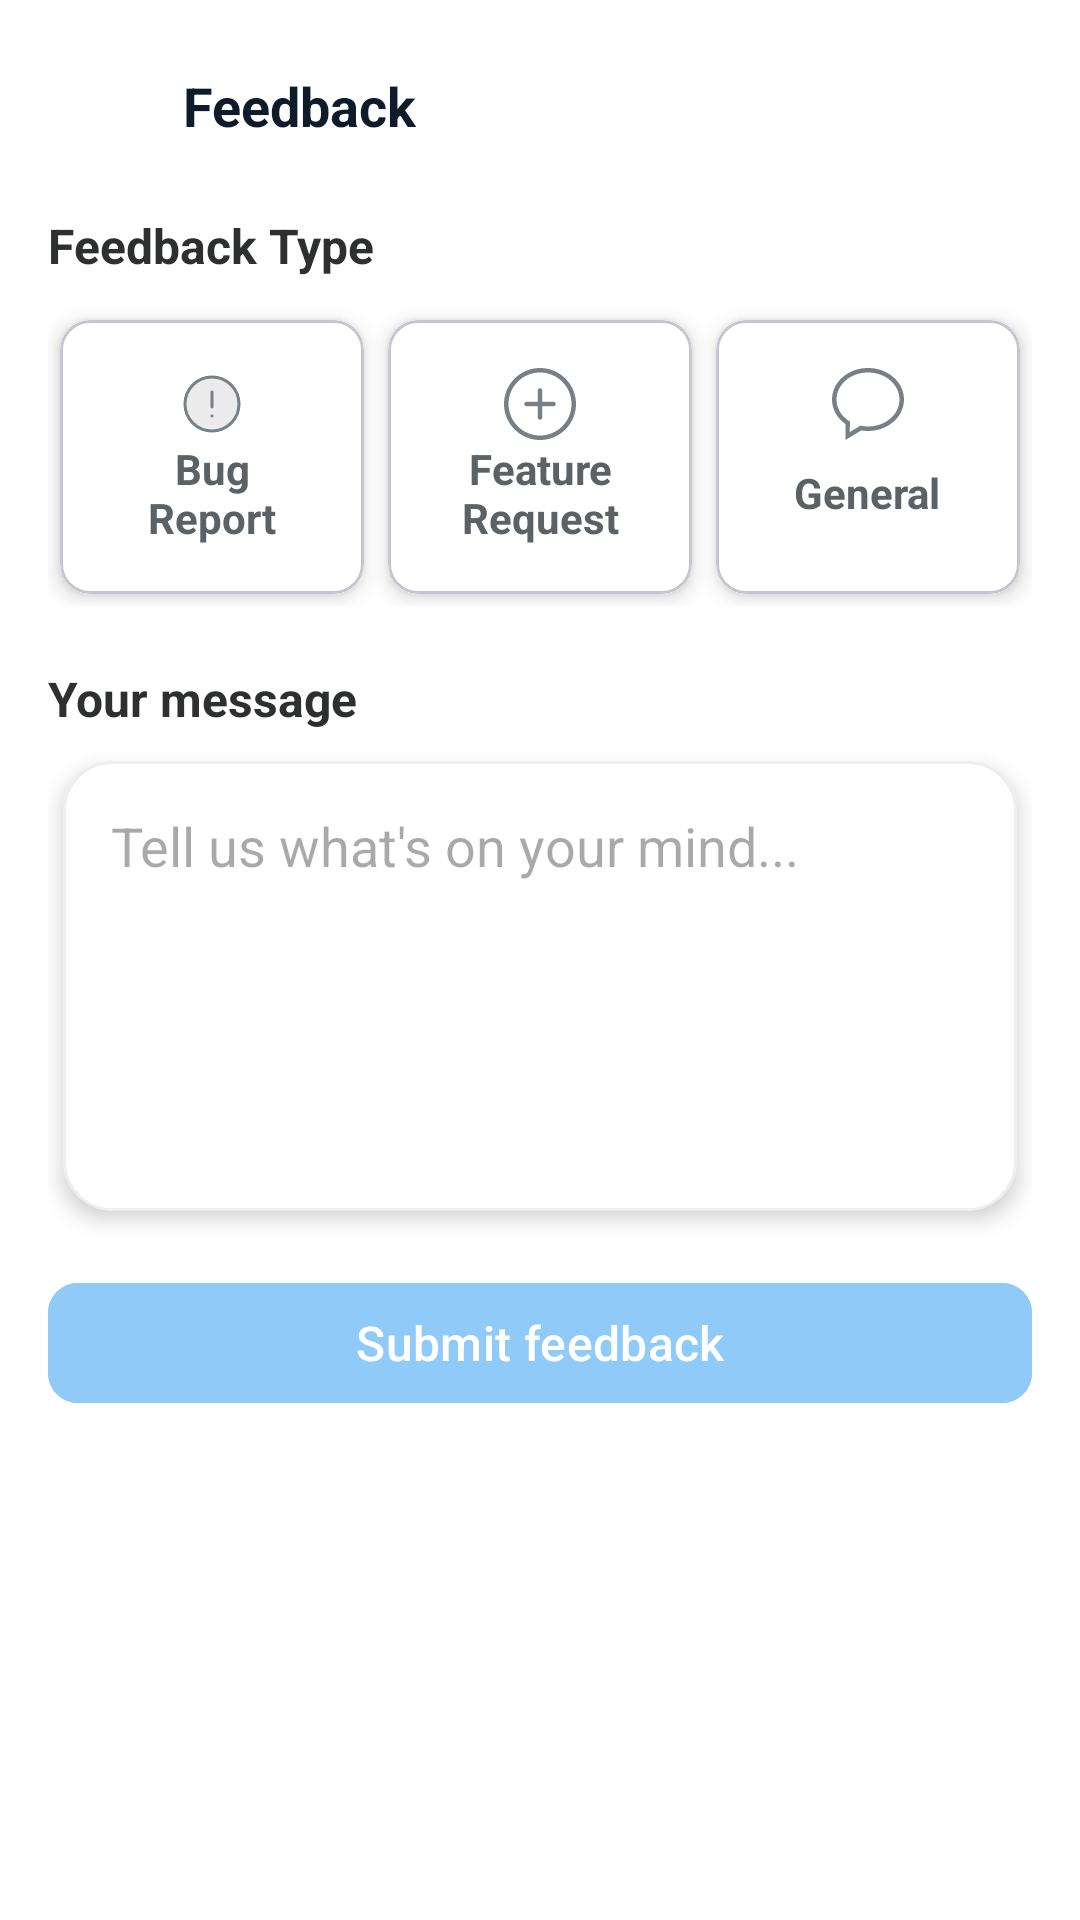

The Android layout XML behind this screen, and the referenced resources:
<!-- AndroidManifest.xml: application theme Theme.SkillShareHub -->
<!-- res/layout/fragment_feedback.xml -->
<?xml version="1.0" encoding="utf-8"?>
<RelativeLayout xmlns:android="http://schemas.android.com/apk/res/android"
    xmlns:tools="http://schemas.android.com/tools"
    android:layout_width="match_parent"
    android:layout_height="match_parent"
    xmlns:app="http://schemas.android.com/apk/res-auto"
    tools:context=".FunctionalFragment.FeedbackFragment"
    android:background="@color/white">
    <androidx.core.widget.NestedScrollView
        android:layout_width="match_parent"
        android:layout_height="match_parent"
        android:fitsSystemWindows="true"
        android:layout_margin="16dp">
        <LinearLayout
            android:layout_width="match_parent"
            android:layout_height="match_parent"
            android:orientation="vertical">
            <LinearLayout
                android:layout_width="match_parent"
                android:layout_height="wrap_content"
                android:orientation="horizontal"
                android:layout_marginRight="7dp">
                <ImageView
                    android:layout_width="40dp"
                    android:layout_height="40dp"
                    android:src="@drawable/ic_back"/>
                <TextView
                    android:layout_width="wrap_content"
                    android:layout_height="wrap_content"
                    android:text="Feedback"
                    android:textColor="#0D1B2A"
                    android:textStyle="bold"
                    android:textSize="18sp"
                    android:layout_weight="7"
                    android:layout_marginTop="7dp"
                    android:layout_marginLeft="5dp"/>
            </LinearLayout>
            <TextView
                android:layout_width="wrap_content"
                android:layout_height="wrap_content"
                android:text="Feedback Type"
                android:textSize="16sp"
                android:textColor="#2E2F2F"
                android:textStyle="bold"
                android:layout_marginTop="15dp"/>
            <LinearLayout
                android:layout_width="match_parent"
                android:layout_height="wrap_content"
                android:orientation="horizontal"
                android:layout_marginTop="10dp">

                <com.google.android.material.card.MaterialCardView
                    android:layout_width="0dp"
                    android:layout_height="wrap_content"
                    android:layout_weight="1"
                    android:layout_margin="4dp"
                    app:cardCornerRadius="10dp"
                    app:cardElevation="4dp">
                    <LinearLayout
                        android:id="@+id/cardBug"
                        android:layout_width="match_parent"
                        android:layout_height="match_parent"
                        android:gravity="center"
                        android:orientation="vertical"
                        android:padding="16dp"
                        android:background="@color/white">

                        <ImageView
                            android:id="@+id/iconBug"
                            android:layout_width="24dp"
                            android:layout_height="24dp"
                            android:src="@drawable/ic_bug"/>

                        <TextView
                            android:id="@+id/textBug"
                            android:layout_width="wrap_content"
                            android:layout_height="wrap_content"
                            android:gravity="center"
                            android:text="Bug Report"
                            android:textAlignment="center"
                            android:maxLines="2"
                            android:minLines="2"
                            android:ellipsize="end"
                            android:textStyle="bold"
                            android:textColor="#5C6166"/>

                    </LinearLayout>

                </com.google.android.material.card.MaterialCardView>
                <com.google.android.material.card.MaterialCardView
                    android:layout_width="0dp"
                    android:layout_height="wrap_content"
                    android:layout_weight="1"
                    android:layout_margin="4dp"
                    app:cardCornerRadius="10dp"
                    app:cardElevation="4dp">

                    <LinearLayout
                        android:id="@+id/cardFeature"
                        android:layout_width="match_parent"
                        android:layout_height="match_parent"
                        android:gravity="center"
                        android:orientation="vertical"
                        android:padding="16dp"
                        android:background="@color/white">

                        <ImageView
                            android:id="@+id/iconFeature"
                            android:layout_width="24dp"
                            android:layout_height="24dp"
                            android:src="@drawable/ic_plus_feedback"/>

                        <TextView
                            android:id="@+id/textFeature"
                            android:layout_width="wrap_content"
                            android:layout_height="wrap_content"
                            android:gravity="center"
                            android:text="Feature Request"
                            android:textStyle="bold"
                            android:textAlignment="center"
                            android:textColor="#5C6166"/>

                    </LinearLayout>

                </com.google.android.material.card.MaterialCardView>
                <com.google.android.material.card.MaterialCardView
                    android:layout_width="0dp"
                    android:layout_height="wrap_content"
                    android:layout_weight="1"
                    android:layout_margin="4dp"
                    app:cardCornerRadius="10dp"
                    app:cardElevation="4dp">

                    <LinearLayout
                        android:id="@+id/cardGeneral"
                        android:layout_width="match_parent"
                        android:layout_height="match_parent"
                        android:gravity="center"
                        android:orientation="vertical"
                        android:padding="16dp"
                        android:background="@color/white">

                        <ImageView
                            android:id="@+id/iconGeneral"
                            android:layout_width="24dp"
                            android:layout_height="24dp"
                            android:src="@drawable/ic_general"/>

                        <TextView
                            android:id="@+id/textGeneral"
                            android:layout_width="wrap_content"
                            android:layout_height="wrap_content"
                            android:gravity="center"
                            android:text="General"
                            android:textStyle="bold"
                            android:textAlignment="center"
                            android:maxLines="2"
                            android:minLines="2"
                            android:ellipsize="end"
                            android:textColor="#5C6166"/>

                    </LinearLayout>

                </com.google.android.material.card.MaterialCardView>


            </LinearLayout>
            <TextView
                android:layout_width="wrap_content"
                android:layout_height="wrap_content"
                android:text="Your message"
                android:textSize="16sp"
                android:textColor="#2E2F2F"
                android:textStyle="bold"
                android:layout_marginTop="20dp"/>
            <EditText
                android:id="@+id/feedback"
                android:layout_width="match_parent"
                android:layout_height="150dp"
                android:background="@drawable/bg_white"
                android:gravity="top|start"
                android:hint="Tell us what's on your mind..."
                android:inputType="textMultiLine"
                android:maxLines="6"
                android:minLines="5"
                android:padding="16dp"
                android:layout_marginTop="10dp"
                android:elevation="4dp"
                android:layout_marginHorizontal="5dp"/>
            <com.google.android.material.button.MaterialButton
                android:id="@+id/submitBtn"
                android:layout_width="match_parent"
                android:layout_height="wrap_content"
                android:enabled="false"
                android:text="Submit feedback"
                android:textColor="@color/button_text_selector"
                android:backgroundTint="@color/button_bg_selector"
                app:cornerRadius="10dp"
                android:textSize="16sp"
                android:paddingVertical="5dp"
                android:layout_marginTop="20dp"/>




        </LinearLayout>


    </androidx.core.widget.NestedScrollView>



</RelativeLayout>
<!-- resources referenced by this layout -->
<resources>
  <!-- drawable bg_white (drawable) -->
  <?xml version="1.0" encoding="utf-8"?>
  <shape xmlns:android="http://schemas.android.com/apk/res/android">
      
      <solid android:color="#FFFFFF" />
  
      
      <corners android:radius="16dp" />
  
      
      <stroke android:width="1dp" android:color="#EEEEEE" />
  </shape>
  <!-- drawable ic_bug (drawable) -->
  <vector xmlns:android="http://schemas.android.com/apk/res/android"
      android:width="400dp"
      android:height="400dp"
      android:viewportWidth="24"
      android:viewportHeight="24">
    <path
        android:pathData="M21,12C21,16.971 16.971,21 12,21C7.029,21 3,16.971 3,12C3,7.029 7.029,3 12,3C16.971,3 21,7.029 21,12Z"
        android:strokeAlpha="0.1"
        android:fillColor="#323232"
        android:fillAlpha="0.1"/>
    <path
        android:pathData="M21,12C21,16.971 16.971,21 12,21C7.029,21 3,16.971 3,12C3,7.029 7.029,3 12,3C16.971,3 21,7.029 21,12Z"
        android:strokeWidth="1"
        android:fillColor="#00000000"
        android:strokeColor="#797F86"/>
    <path
        android:pathData="M12,8L12,13"
        android:strokeWidth="1"
        android:fillColor="#00000000"
        android:strokeColor="#797F86"
        android:strokeLineCap="round"/>
    <path
        android:pathData="M12,16V15.989"
        android:strokeWidth="1"
        android:fillColor="#00000000"
        android:strokeColor="#797F86"
        android:strokeLineCap="round"/>
  </vector>
  <!-- drawable ic_general (drawable) -->
  <vector xmlns:android="http://schemas.android.com/apk/res/android"
      android:width="800dp"
      android:height="800dp"
      android:viewportWidth="32"
      android:viewportHeight="32">
    <path
        android:pathData="M16,26C14.832,26 13.704,25.864 12.62,25.633L7.912,28.463L7.975,23.824C4.366,21.654 2,18.066 2,14C2,7.373 8.268,2 16,2C23.732,2 30,7.373 30,14C30,20.628 23.732,26 16,26L16,26ZM16,0C7.164,0 0,6.269 0,14C0,18.419 2.345,22.354 6,24.919L6,32L13.009,27.747C13.979,27.907 14.977,28 16,28C24.836,28 32,21.732 32,14C32,6.269 24.836,0 16,0L16,0Z"
        android:strokeWidth="1"
        android:fillColor="#797F86"
        android:fillType="evenOdd"
        android:strokeColor="#00000000"/>
  </vector>
  <!-- drawable ic_plus_feedback (drawable) -->
  <vector xmlns:android="http://schemas.android.com/apk/res/android"
      android:width="800dp"
      android:height="800dp"
      android:viewportWidth="32"
      android:viewportHeight="32">
    <path
        android:pathData="M16,30C8.268,30 2,23.73 2,16C2,8.27 8.268,2 16,2C23.732,2 30,8.27 30,16C30,23.73 23.732,30 16,30L16,30ZM16,0C7.163,0 0,7.16 0,16C0,24.84 7.163,32 16,32C24.837,32 32,24.84 32,16C32,7.16 24.837,0 16,0L16,0ZM22,15L17,15L17,10C17,9.45 16.553,9 16,9C15.447,9 15,9.45 15,10L15,15L10,15C9.447,15 9,15.45 9,16C9,16.55 9.447,17 10,17L15,17L15,22C15,22.55 15.447,23 16,23C16.553,23 17,22.55 17,22L17,17L22,17C22.553,17 23,16.55 23,16C23,15.45 22.553,15 22,15L22,15Z"
        android:strokeWidth="1"
        android:fillColor="#797F86"
        android:fillType="evenOdd"
        android:strokeColor="#00000000"/>
  </vector>
  <style name="Theme.SkillShareHub" parent="Base.Theme.SkillShareHub" />
  <style name="Base.Theme.SkillShareHub" parent="Theme.Material3.DayNight.NoActionBar">
          
          
      </style>
  <!-- not gathered from this repository: default colours our renderer supplied (Android Studio template values) -->
  <color name="white">#FFFFFFFF</color>
</resources>
